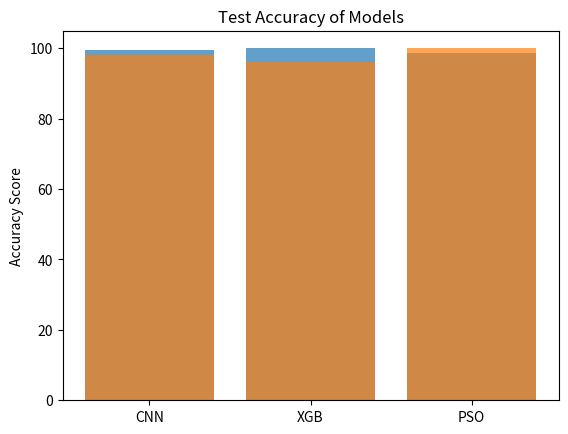

Generate this figure with matplotlib:
# -*- coding: utf-8 -*-
"""approach_comparison.ipynb

Automatically generated by Colaboratory.

Original file is located at
    https://colab.research.google.com/<link-removed>
"""

import numpy as np
import matplotlib.pyplot as plt

objects = ('CNN', 'XGB', 'PSO')
train_acc_score  = [99.6, 100, 98.73]
test_acc_score = [98, 96, 100]

y_pos = np.arange(3)
y_val = [x for x in train_acc_score]
plt.bar(y_pos, y_val, align='center', alpha=0.7)
plt.xticks(y_pos, objects)
plt.ylabel('Accuracy Score')
plt.title('Train Accuracy of Models')
plt.show()

y_pos = np.arange(3)
y_val = [x for x in test_acc_score]
plt.bar(y_pos, y_val, align='center', alpha=0.7)
plt.xticks(y_pos, objects)
plt.ylabel('Accuracy Score')
plt.title('Test Accuracy of Models')
plt.show()
